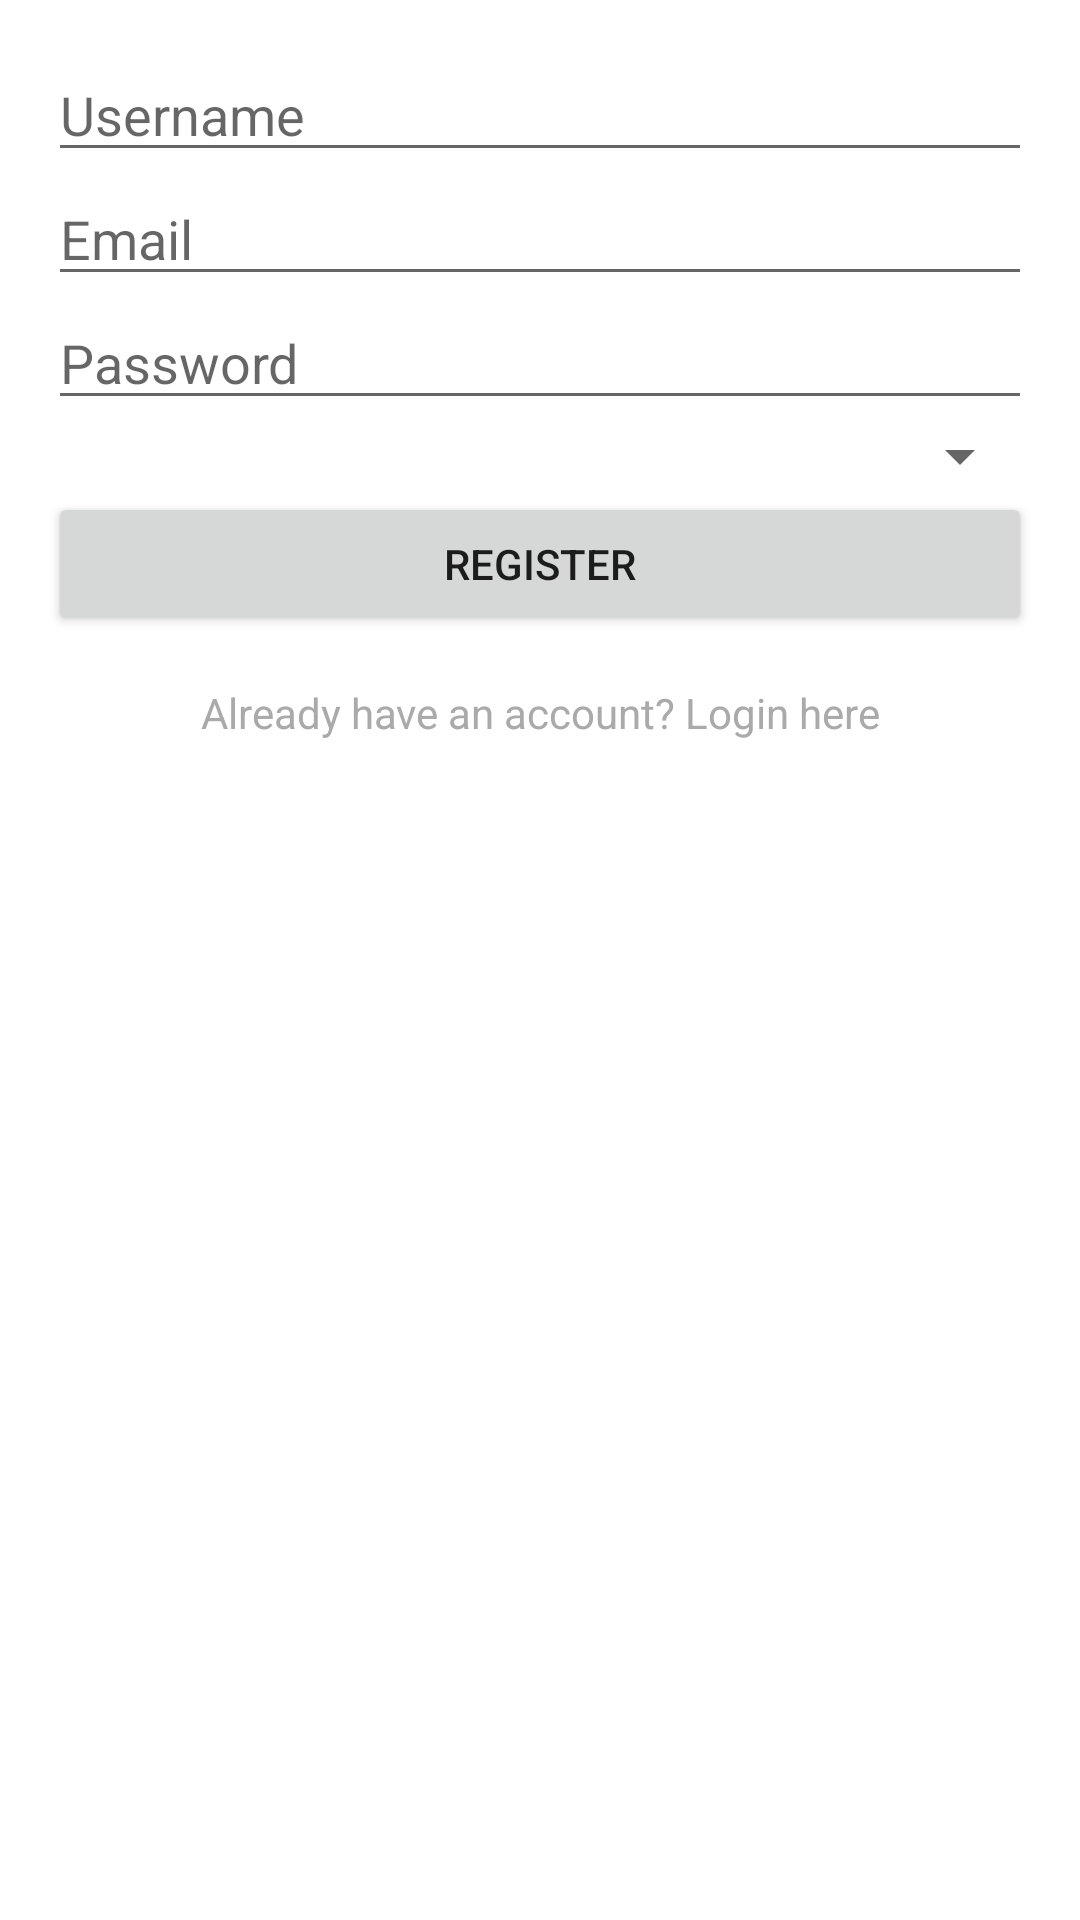

Write the Android layout XML for this screen, with the resource values it uses.
<!-- AndroidManifest.xml: application theme Theme.QuizApp -->
<!-- res/layout/activity_registration.xml -->
<?xml version="1.0" encoding="utf-8"?>
<LinearLayout xmlns:android="http://schemas.android.com/apk/res/android"
    android:layout_width="match_parent"
    android:layout_height="match_parent"
    android:orientation="vertical"
    android:padding="16dp">

    <EditText
        android:id="@+id/et_username"
        android:layout_width="match_parent"
        android:layout_height="wrap_content"
        android:hint="Username"
        android:inputType="textEmailAddress" />

    <EditText
        android:id="@+id/et_email"
        android:layout_width="match_parent"
        android:layout_height="wrap_content"
        android:hint="Email"
        android:inputType="textEmailAddress" />


    <EditText
        android:id="@+id/et_password"
        android:layout_width="match_parent"
        android:layout_height="wrap_content"
        android:hint="Password"
        android:inputType="textPassword" />

    <Spinner
        android:id="@+id/languageSpinner"
        android:layout_width="match_parent"
        android:layout_height="wrap_content" />

    <Button
        android:id="@+id/btnRegister"
        android:layout_width="match_parent"
        android:layout_height="wrap_content"
        android:text="Register" />

    <TextView
        android:id="@+id/tv_login"
        android:layout_width="match_parent"
        android:layout_height="wrap_content"
        android:text="Already have an account? Login here"
        android:layout_marginTop="16dp"
        android:gravity="center"
        android:textColor="@android:color/darker_gray" />

</LinearLayout>
<!-- resources referenced by this layout -->
<resources>
  <style name="Theme.QuizApp" parent="Theme.MaterialComponents.DayNight.DarkActionBar">
          
          <item name="colorPrimary">@color/purple_500</item>
          <item name="colorPrimaryVariant">@color/purple_700</item>
          <item name="colorOnPrimary">@color/white</item>
          
          <item name="colorSecondary">@color/teal_200</item>
          <item name="colorSecondaryVariant">@color/teal_700</item>
          <item name="colorOnSecondary">@color/black</item>
          
          <item name="android:statusBarColor" tools:targetApi="l">?attr/colorPrimaryVariant</item>
          
      </style>
  <color name="purple_500">#FF6200EE</color>
  <color name="purple_700">#FF3700B3</color>
  <color name="white">#FFFFFFFF</color>
  <color name="teal_200">#FF03DAC5</color>
  <color name="teal_700">#FF018786</color>
  <color name="black">#FF000000</color>
</resources>
